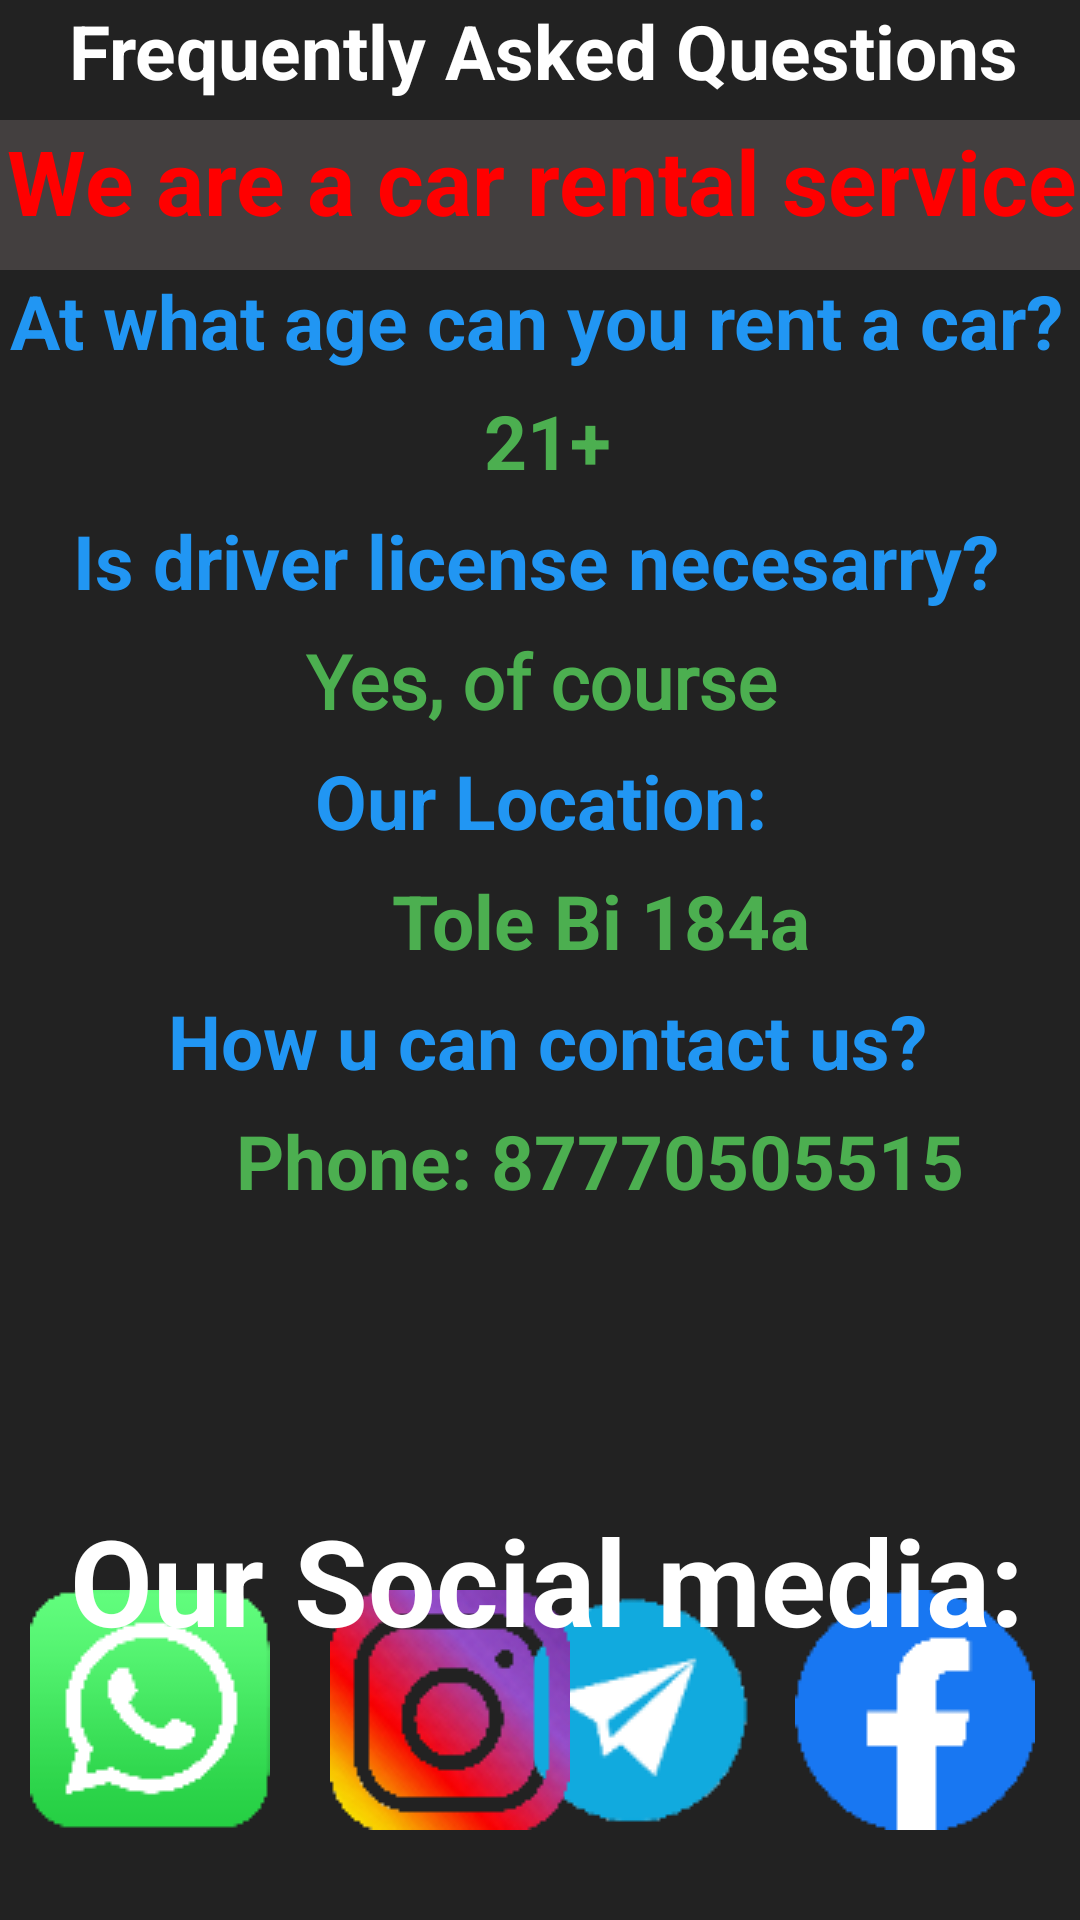

Produce the Android XML layout that renders to this screen, including the resource entries it uses.
<!-- AndroidManifest.xml: application theme Theme.CarRental -->
<!-- res/layout/help.xml -->
<?xml version="1.0" encoding="utf-8"?>
<androidx.constraintlayout.widget.ConstraintLayout xmlns:android="http://schemas.android.com/apk/res/android"
    xmlns:app="http://schemas.android.com/apk/res-auto"
    xmlns:tools="http://schemas.android.com/tools"
    android:layout_width="match_parent"
    android:layout_height="match_parent"
    android:background="#222222">

    <TextView
        android:id="@+id/textView23"
        android:layout_width="400dp"
        android:layout_height="50dp"
        android:layout_marginTop="330dp"
        android:text="How u can contact us?"
        android:textAlignment="center"
        android:textColor="#2196F3"
        android:textSize="25sp"
        android:textStyle="bold"
        app:layout_constraintBottom_toTopOf="@+id/scrollView2"
        app:layout_constraintEnd_toEndOf="parent"
        app:layout_constraintHorizontal_bias="0.454"
        app:layout_constraintStart_toStartOf="parent"
        app:layout_constraintTop_toTopOf="parent"
        app:layout_constraintVertical_bias="0.0" />

    <TextView
        android:id="@+id/textView24"
        android:layout_width="400dp"
        android:layout_height="50dp"
        android:layout_marginTop="370dp"
        android:text="Phone: 87770505515"
        android:textAlignment="center"
        android:textColor="#4CAF50"
        android:textSize="25sp"
        android:textStyle="bold"
        app:layout_constraintBottom_toTopOf="@+id/scrollView2"
        app:layout_constraintEnd_toEndOf="parent"
        app:layout_constraintHorizontal_bias="0.0"
        app:layout_constraintStart_toStartOf="parent"
        app:layout_constraintTop_toTopOf="parent"
        app:layout_constraintVertical_bias="0.0" />

    <TextView
        android:id="@+id/textView21"
        android:layout_width="400dp"
        android:layout_height="50dp"
        android:layout_marginTop="250dp"
        android:text="Our Location:"
        android:textAlignment="center"
        android:textColor="#2196F3"
        android:textSize="25sp"
        android:textStyle="bold"
        app:layout_constraintBottom_toTopOf="@+id/scrollView2"
        app:layout_constraintEnd_toEndOf="parent"
        app:layout_constraintStart_toStartOf="parent"
        app:layout_constraintTop_toTopOf="parent"
        app:layout_constraintVertical_bias="0.0" />

    <TextView
        android:id="@+id/textView22"
        android:layout_width="400dp"
        android:layout_height="50dp"
        android:layout_marginTop="290dp"
        android:text="Tole Bi 184a"
        android:textAlignment="center"
        android:textColor="#4CAF50"
        android:textSize="25sp"
        android:textStyle="bold"
        app:layout_constraintBottom_toTopOf="@+id/scrollView2"
        app:layout_constraintEnd_toEndOf="parent"
        app:layout_constraintHorizontal_bias="0.0"
        app:layout_constraintStart_toStartOf="parent"
        app:layout_constraintTop_toTopOf="parent"
        app:layout_constraintVertical_bias="0.0" />

    <TextView
        android:id="@+id/textView20"
        android:layout_width="400dp"
        android:layout_height="50dp"
        android:layout_marginTop="210dp"
        android:fontFamily="@font/qanelas"
        android:text="Yes, of course"
        android:textAlignment="center"
        android:textColor="#4CAF50"
        android:textSize="25sp"
        android:textStyle="bold"
        app:layout_constraintBottom_toTopOf="@+id/scrollView2"
        app:layout_constraintEnd_toEndOf="parent"
        app:layout_constraintStart_toStartOf="parent"
        app:layout_constraintTop_toTopOf="parent"
        app:layout_constraintVertical_bias="0.0" />

    <TextView
        android:id="@+id/textView19"
        android:layout_width="400dp"
        android:layout_height="50dp"
        android:layout_marginTop="170dp"
        android:text="Is driver license necesarry?"
        android:textAlignment="center"
        android:textColor="#2196F3"
        android:textSize="25sp"
        android:textStyle="bold"
        app:layout_constraintBottom_toTopOf="@+id/scrollView2"
        app:layout_constraintEnd_toEndOf="parent"
        app:layout_constraintHorizontal_bias="0.545"
        app:layout_constraintStart_toStartOf="parent"
        app:layout_constraintTop_toTopOf="parent"
        app:layout_constraintVertical_bias="0.0" />

    <ImageView
        android:id="@+id/telegramButton"
        android:layout_width="80dp"
        android:layout_height="80dp"
        android:layout_marginStart="200dp"
        android:layout_marginEnd="110dp"
        android:layout_marginBottom="30dp"
        app:layout_constraintBottom_toBottomOf="parent"
        app:layout_constraintEnd_toEndOf="parent"
        app:layout_constraintHorizontal_bias="1.0"
        app:layout_constraintStart_toStartOf="parent"
        app:layout_constraintTop_toTopOf="parent"
        app:layout_constraintVertical_bias="1.0"
        app:srcCompat="@drawable/telega"
        tools:ignore="SpeakableTextPresentCheck" />

    <ImageView
        android:id="@+id/facebookButton"
        android:layout_width="80dp"
        android:layout_height="80dp"
        android:layout_marginEnd="15dp"
        android:layout_marginBottom="30dp"
        app:layout_constraintBottom_toBottomOf="parent"
        app:layout_constraintEnd_toEndOf="parent"
        app:layout_constraintHorizontal_bias="1.0"
        app:layout_constraintStart_toStartOf="parent"
        app:layout_constraintTop_toBottomOf="@+id/textView3"
        app:layout_constraintVertical_bias="1.0"
        app:srcCompat="@drawable/facebook"
        tools:ignore="SpeakableTextPresentCheck" />

    <ImageView
        android:id="@+id/instagramButton"
        android:layout_width="80dp"
        android:layout_height="80dp"
        android:layout_marginStart="110dp"
        android:layout_marginBottom="30dp"
        app:layout_constraintBottom_toBottomOf="parent"
        app:layout_constraintEnd_toEndOf="parent"
        app:layout_constraintHorizontal_bias="0.0"
        app:layout_constraintStart_toStartOf="parent"
        app:layout_constraintTop_toTopOf="parent"
        app:layout_constraintVertical_bias="1.0"
        app:srcCompat="@drawable/insta"
        tools:ignore="SpeakableTextPresentCheck" />

    <ImageView
        android:id="@+id/whatsappButton"
        android:layout_width="80dp"
        android:layout_height="80dp"
        android:layout_marginStart="10dp"
        android:layout_marginBottom="30dp"
        app:layout_constraintBottom_toBottomOf="parent"
        app:layout_constraintEnd_toEndOf="parent"
        app:layout_constraintHorizontal_bias="0.0"
        app:layout_constraintStart_toStartOf="parent"
        app:layout_constraintTop_toBottomOf="@+id/textView3"
        app:layout_constraintVertical_bias="1.0"
        app:srcCompat="@drawable/whatsapp"
        tools:ignore="SpeakableTextPresentCheck" />

    <ScrollView
        android:id="@+id/scrollView2"
        android:layout_width="wrap_content"
        android:layout_height="wrap_content"
        app:layout_constraintBottom_toBottomOf="parent"
        app:layout_constraintEnd_toEndOf="parent"
        app:layout_constraintHorizontal_bias="0.625"
        app:layout_constraintStart_toStartOf="parent"
        app:layout_constraintTop_toTopOf="parent"
        app:layout_constraintVertical_bias="0.886"/>

    <TextView
        android:id="@+id/textView3"
        android:layout_width="400dp"
        android:layout_height="50dp"
        android:text="Frequently Asked Questions"
        android:textAlignment="center"
        android:textColor="#FFFFFF"
        android:textSize="25sp"
        android:textStyle="bold"
        app:layout_constraintBottom_toTopOf="@+id/scrollView2"
        app:layout_constraintEnd_toEndOf="parent"
        app:layout_constraintHorizontal_bias="0.49"
        app:layout_constraintStart_toStartOf="parent"
        app:layout_constraintTop_toTopOf="parent"
        app:layout_constraintVertical_bias="0.0" />

    <TextView
        android:id="@+id/textView15"
        android:layout_width="400dp"
        android:layout_height="50dp"
        android:layout_marginTop="40dp"
        android:background="#DA494444"
        android:text="We are a car rental service"
        android:textAlignment="center"
        android:textColor="#FF0000"
        android:textSize="30sp"
        android:textStyle="bold"
        app:layout_constraintBottom_toTopOf="@+id/scrollView2"
        app:layout_constraintEnd_toEndOf="parent"
        app:layout_constraintStart_toStartOf="parent"
        app:layout_constraintTop_toTopOf="parent"
        app:layout_constraintVertical_bias="0.0" />

    <TextView
        android:id="@+id/textView16"
        android:layout_width="400dp"
        android:layout_height="50dp"
        android:layout_marginTop="90dp"
        android:background="#0003A9F4"
        android:text="At what age can you rent a car?"
        android:textAlignment="center"
        android:textColor="#2196F3"
        android:textSize="25sp"
        android:textStyle="bold"
        app:layout_constraintBottom_toTopOf="@+id/scrollView2"
        app:layout_constraintEnd_toEndOf="parent"
        app:layout_constraintHorizontal_bias="0.545"
        app:layout_constraintStart_toStartOf="parent"
        app:layout_constraintTop_toTopOf="parent"
        app:layout_constraintVertical_bias="0.0" />

    <TextView
        android:id="@+id/textView18"
        android:layout_width="400dp"
        android:layout_height="50dp"
        android:layout_marginTop="130dp"
        android:text="21+"
        android:textAlignment="center"
        android:textColor="#4CAF50"
        android:textSize="25sp"
        android:textStyle="bold"
        app:layout_constraintBottom_toTopOf="@+id/scrollView2"
        app:layout_constraintEnd_toEndOf="parent"
        app:layout_constraintHorizontal_bias="0.454"
        app:layout_constraintStart_toStartOf="parent"
        app:layout_constraintTop_toTopOf="parent"
        app:layout_constraintVertical_bias="0.0" />

    <TextView
        android:id="@+id/textView4"
        android:layout_width="400dp"
        android:layout_height="50dp"
        android:layout_marginTop="500dp"
        android:text="Our Social media:"
        android:textAlignment="center"
        android:textColor="#FFFFFF"
        android:textSize="40sp"
        android:textStyle="bold"
        app:layout_constraintBottom_toBottomOf="parent"
        app:layout_constraintEnd_toEndOf="parent"
        app:layout_constraintHorizontal_bias="0.454"
        app:layout_constraintStart_toStartOf="parent"
        app:layout_constraintTop_toTopOf="parent"
        app:layout_constraintVertical_bias="0.0" />


</androidx.constraintlayout.widget.ConstraintLayout>
<!-- resources referenced by this layout -->
<resources>
  <!-- drawable facebook: png bitmap (drawable, 1254 bytes) -->
  <!-- drawable insta: png bitmap (drawable, 10816 bytes) -->
  <!-- drawable telega: png bitmap (drawable, 3227 bytes) -->
  <!-- drawable whatsapp: png bitmap (drawable, 2442 bytes) -->
  <style name="Theme.CarRental" parent="Theme.MaterialComponents.DayNight.NoActionBar">
          
          <item name="colorPrimary">@color/purple_500</item>
          <item name="colorPrimaryVariant">@color/purple_700</item>
          <item name="colorOnPrimary">@color/white</item>
          
          <item name="colorSecondary">@color/teal_200</item>
          <item name="colorSecondaryVariant">@color/teal_700</item>
          <item name="colorOnSecondary">@color/black</item>
          
          <item name="android:statusBarColor" tools:targetApi="21">?attr/colorPrimaryVariant</item>
          
      </style>
  <color name="purple_500">#454545</color>
  <color name="purple_700">#141414</color>
  <color name="white">#FFFFFFFF</color>
  <color name="teal_200">#FF03DAC5</color>
  <color name="teal_700">#FF018786</color>
  <color name="black">#FF000000</color>
</resources>
